Run: headless pygame with SDL's dummy video driver; simulated clock (each Clock.tick advances the game by its frame time, no real sleeping); random seed 0; keys injected as events and as key.get_pressed() state; no mouse input.
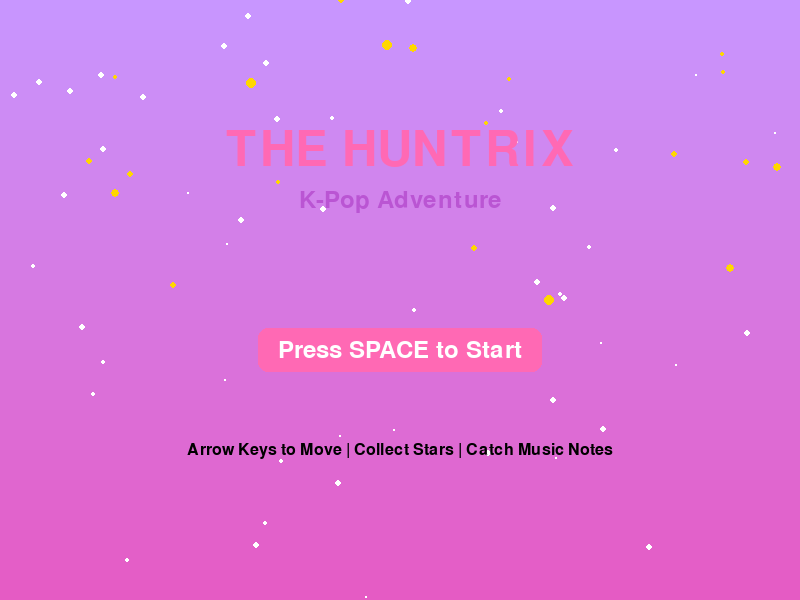
Frame 1 of 4 · flips 1–60 · no input
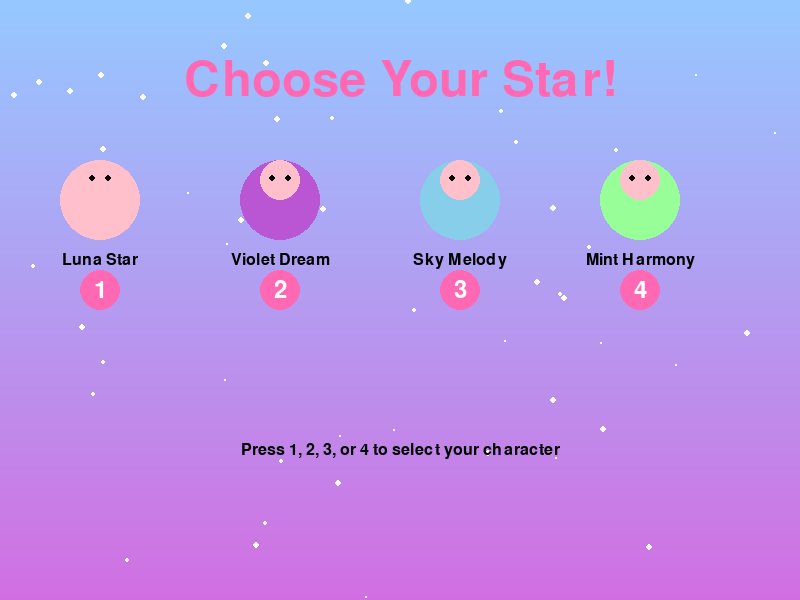
Frame 2 of 4 · flips 61–180 · tapped SPACE, RETURN · held RIGHT (→), D
Frame 3 of 4 · flips 181–300 · held DOWN (↓), S · screen unchanged from frame 2, image omitted
Frame 4 of 4 · flips 301–420 · held LEFT (←), A, UP (↑), W · screen unchanged from frame 3, image omitted

The pygame program that drew these frames:

"""
The Huntrix - K-Pop Adventure Game
A magical rhythm and adventure game for ages 6-15
Inspired by K-Pop culture and cartoon aesthetics
"""

import pygame
import random
import math

# Initialize Pygame
pygame.init()

# Constants
SCREEN_WIDTH = 800
SCREEN_HEIGHT = 600
FPS = 60

# Colors (Bright, colorful palette for young girls)
PINK = (255, 192, 203)
HOT_PINK = (255, 105, 180)
PURPLE = (186, 85, 211)
LIGHT_PURPLE = (221, 160, 221)
SKY_BLUE = (135, 206, 235)
MINT = (152, 255, 152)
YELLOW = (255, 255, 102)
WHITE = (255, 255, 255)
BLACK = (0, 0, 0)
GOLD = (255, 215, 0)
CYAN = (0, 255, 255)
ORANGE = (255, 165, 0)

class Particle:
    """Sparkle particle effect"""
    def __init__(self, x, y, color):
        self.x = x
        self.y = y
        self.vx = random.uniform(-2, 2)
        self.vy = random.uniform(-2, 2)
        self.color = color
        self.life = 255
        self.size = random.randint(2, 5)
        
    def update(self):
        self.x += self.vx
        self.y += self.vy
        self.life -= 5
        self.vy += 0.1  # Gravity
        
    def draw(self, screen):
        if self.life > 0:
            size = max(1, int(self.size * (self.life / 255)))
            pygame.draw.circle(screen, self.color, (int(self.x), int(self.y)), size)
            # Glow effect
            if size > 1:
                glow_color = tuple(min(255, c + 50) for c in self.color[:3])
                pygame.draw.circle(screen, glow_color, (int(self.x), int(self.y)), size + 1, 1)
    
    def is_alive(self):
        return self.life > 0

class Trail:
    """Motion trail effect"""
    def __init__(self, x, y, color):
        self.x = x
        self.y = y
        self.color = color
        self.alpha = 128
        self.size = 30
        
    def update(self):
        self.alpha -= 8
        
    def draw(self, screen):
        if self.alpha > 0:
            s = pygame.Surface((self.size * 2, self.size * 2), pygame.SRCALPHA)
            col = (*self.color[:3], self.alpha)
            pygame.draw.circle(s, col, (self.size, self.size), self.size)
            screen.blit(s, (int(self.x - self.size), int(self.y - self.size)))
    
    def is_alive(self):
        return self.alpha > 0

class KPopStar:
    """Playable K-Pop character"""
    def __init__(self, x, y, name, color):
        self.x = x
        self.y = y
        self.name = name
        self.color = color
        self.size = 40
        self.speed = 5
        self.stars_collected = 0
        self.hearts = 3
        self.power_level = 0
        self.is_dancing = False
        self.dance_frame = 0
        self.animation_frame = 0
        self.trail_timer = 0
        self.bounce_offset = 0
        
    def move(self, dx, dy):
        self.x += dx * self.speed
        self.y += dy * self.speed
        
        # Keep player on screen
        self.x = max(self.size, min(SCREEN_WIDTH - self.size, self.x))
        self.y = max(self.size, min(SCREEN_HEIGHT - self.size, self.y))
    
    def draw(self, screen):
        # Animate bounce
        self.animation_frame += 1
        self.bounce_offset = math.sin(self.animation_frame * 0.2) * 3
        
        draw_y = int(self.y + self.bounce_offset)
        
        # Outer glow/aura
        for i in range(3):
            glow_color = (*self.color[:3], 30)
            s = pygame.Surface((self.size * 3, self.size * 3), pygame.SRCALPHA)
            pygame.draw.circle(s, glow_color, (self.size * 1.5, self.size * 1.5), 
                             self.size + 10 - i * 3)
            screen.blit(s, (int(self.x - self.size * 1.5), draw_y - self.size * 1.5))
        
        # Body (dress/outfit) with gradient effect
        for r in range(self.size, 0, -2):
            shade = min(255, self.color[0] + (self.size - r) * 2)
            body_color = (shade, self.color[1], self.color[2])
            pygame.draw.circle(screen, body_color, (int(self.x), draw_y + 10), r)
        
        # Dress shine
        pygame.draw.circle(screen, WHITE, (int(self.x - 10), draw_y + 5), 5, 2)
        
        # Head with shading
        pygame.draw.circle(screen, PINK, (int(self.x), draw_y - 10), self.size // 2)
        pygame.draw.circle(screen, (255, 200, 210), (int(self.x - 5), draw_y - 12), self.size // 3)
        
        # Eyes with animation
        eye_offset = 8
        blink = 1 if self.animation_frame % 120 > 3 else 0
        if blink:
            pygame.draw.circle(screen, BLACK, (int(self.x) - eye_offset, draw_y - 12), 5)
            pygame.draw.circle(screen, BLACK, (int(self.x) + eye_offset, draw_y - 12), 5)
            pygame.draw.circle(screen, WHITE, (int(self.x) - eye_offset + 2, draw_y - 13), 2)
            pygame.draw.circle(screen, WHITE, (int(self.x) + eye_offset + 2, draw_y - 13), 2)
        else:
            pygame.draw.line(screen, BLACK, (int(self.x) - eye_offset - 3, draw_y - 12),
                           (int(self.x) - eye_offset + 3, draw_y - 12), 2)
            pygame.draw.line(screen, BLACK, (int(self.x) + eye_offset - 3, draw_y - 12),
                           (int(self.x) + eye_offset + 3, draw_y - 12), 2)
        
        # Blush
        pygame.draw.circle(screen, (255, 150, 180), (int(self.x) - 15, draw_y - 5), 4)
        pygame.draw.circle(screen, (255, 150, 180), (int(self.x) + 15, draw_y - 5), 4)
        
        # Smile
        pygame.draw.arc(screen, HOT_PINK, 
                       (int(self.x) - 8, draw_y - 8, 16, 10), 
                       3.14, 0, 3)
        
        # Hair with multiple layers
        for i in range(3):
            offset_x = (i - 1) * 12
            pygame.draw.circle(screen, self.color, 
                             (int(self.x) + offset_x, draw_y - 25), 9)
            pygame.draw.circle(screen, WHITE, 
                             (int(self.x) + offset_x, draw_y - 25), 9, 1)
        
        # Hair accessories
        pygame.draw.circle(screen, GOLD, (int(self.x) - 15, draw_y - 25), 4)
        pygame.draw.circle(screen, GOLD, (int(self.x) + 15, draw_y - 25), 4)
        
        # Sparkle effect when dancing
        if self.is_dancing:
            for i in range(6):
                angle = (self.dance_frame + i * 60) * math.pi / 180
                sparkle_x = self.x + math.cos(angle) * 55
                sparkle_y = draw_y + math.sin(angle) * 55
                star_size = 4 + math.sin(self.dance_frame * 0.1 + i) * 2
                # Draw sparkle star
                for j in range(4):
                    spark_angle = j * math.pi / 2 + angle
                    x1 = sparkle_x + math.cos(spark_angle) * star_size
                    y1 = sparkle_y + math.sin(spark_angle) * star_size
                    x2 = sparkle_x + math.cos(spark_angle + math.pi / 4) * star_size * 0.4
                    y2 = sparkle_y + math.sin(spark_angle + math.pi / 4) * star_size * 0.4
                    pygame.draw.line(screen, GOLD, (int(sparkle_x), int(sparkle_y)), 
                                   (int(x1), int(y1)), 2)
            self.dance_frame = (self.dance_frame + 10) % 360

class CollectibleStar:
    """Stars to collect (like music notes)"""
    def __init__(self):
        self.x = random.randint(50, SCREEN_WIDTH - 50)
        self.y = random.randint(50, SCREEN_HEIGHT - 50)
        self.size = 15
        self.color = random.choice([GOLD, YELLOW, PINK, PURPLE])
        self.pulse = 0
        
    def draw(self, screen):
        # Pulsing star effect
        pulse_size = self.size + math.sin(self.pulse) * 3
        self.pulse += 0.1
        
        # Rotating glow
        rotation = self.pulse * 20
        
        # Outer glow rings
        for ring in range(3):
            glow_size = pulse_size + 8 - ring * 3
            glow_alpha = 50 - ring * 15
            s = pygame.Surface((glow_size * 3, glow_size * 3), pygame.SRCALPHA)
            glow_col = (*self.color[:3], glow_alpha)
            pygame.draw.circle(s, glow_col, (glow_size * 1.5, glow_size * 1.5), glow_size)
            screen.blit(s, (self.x - glow_size * 1.5, self.y - glow_size * 1.5))
        
        # Draw star shape
        points = []
        for i in range(10):
            angle = (i * 36 + rotation) * math.pi / 180
            if i % 2 == 0:
                r = pulse_size
            else:
                r = pulse_size / 2
            x = self.x + r * math.cos(angle - math.pi / 2)
            y = self.y + r * math.sin(angle - math.pi / 2)
            points.append((x, y))
        
        # Shadow
        shadow_points = [(x + 2, y + 2) for x, y in points]
        pygame.draw.polygon(screen, (0, 0, 0, 50), shadow_points)
        
        # Main star with gradient
        pygame.draw.polygon(screen, self.color, points)
        
        # Inner lighter star
        inner_points = []
        for i in range(10):
            angle = (i * 36 + rotation) * math.pi / 180
            if i % 2 == 0:
                r = pulse_size * 0.6
            else:
                r = pulse_size * 0.3
            x = self.x + r * math.cos(angle - math.pi / 2)
            y = self.y + r * math.sin(angle - math.pi / 2)
            inner_points.append((x, y))
        lighter_color = tuple(min(255, c + 80) for c in self.color)
        pygame.draw.polygon(screen, lighter_color, inner_points)
        
        # Outline
        pygame.draw.polygon(screen, WHITE, points, 2)
        
        # Sparkle points
        for i in range(5):
            angle = (i * 72 + rotation * 2) * math.pi / 180
            sx = self.x + math.cos(angle - math.pi / 2) * pulse_size
            sy = self.y + math.sin(angle - math.pi / 2) * pulse_size
            pygame.draw.circle(screen, WHITE, (int(sx), int(sy)), 2)

class MusicNote:
    """Floating music notes for rhythm game"""
    def __init__(self):
        self.x = random.randint(0, SCREEN_WIDTH)
        self.y = -20
        self.speed = random.randint(2, 4)
        self.size = 20
        self.color = random.choice([HOT_PINK, PURPLE, SKY_BLUE])
        
    def update(self):
        self.y += self.speed
        
    def draw(self, screen):
        # Glow effect
        s = pygame.Surface((self.size * 3, self.size * 3), pygame.SRCALPHA)
        glow_col = (*self.color[:3], 80)
        pygame.draw.circle(s, glow_col, (self.size * 1.5, self.size * 1.5), self.size)
        screen.blit(s, (self.x - self.size * 1.5, self.y - self.size * 1.5))
        
        # Musical note with shadow
        shadow_offset = 2
        pygame.draw.circle(screen, (0, 0, 0, 100), 
                         (int(self.x) + shadow_offset, int(self.y) + shadow_offset), 
                         self.size // 2)
        pygame.draw.circle(screen, self.color, (int(self.x), int(self.y)), self.size // 2)
        pygame.draw.circle(screen, WHITE, (int(self.x), int(self.y)), self.size // 2, 2)
        
        # Note stem
        stem_x = int(self.x) + self.size // 2 - 2
        stem_y = int(self.y) - self.size
        pygame.draw.rect(screen, self.color, (stem_x, stem_y, 4, self.size))
        
        # Note flag
        pygame.draw.circle(screen, self.color, (int(self.x) + self.size // 2, stem_y), 5)
        
        # Shine
        pygame.draw.circle(screen, WHITE, (int(self.x) - 3, int(self.y) - 3), 3)
        
    def off_screen(self):
        return self.y > SCREEN_HEIGHT

class Game:
    def __init__(self):
        self.screen = pygame.display.set_mode((SCREEN_WIDTH, SCREEN_HEIGHT))
        pygame.display.set_caption("🎵 The Huntrix - K-Pop Adventure 🎵")
        self.clock = pygame.time.Clock()
        
        # Fonts
        self.font_large = pygame.font.Font(None, 72)
        self.font_medium = pygame.font.Font(None, 36)
        self.font_small = pygame.font.Font(None, 24)
        
        # Game states
        self.state = "menu"  # menu, character_select, playing, rhythm_mode
        self.selected_character = None
        
        # K-Pop characters to choose from
        self.characters = [
            {"name": "Luna Star", "color": PINK},
            {"name": "Violet Dream", "color": PURPLE},
            {"name": "Sky Melody", "color": SKY_BLUE},
            {"name": "Mint Harmony", "color": MINT}
        ]
        
        self.player = None
        self.stars = []
        self.music_notes = []
        self.particles = []
        self.trails = []
        self.score = 0
        self.level = 1
        self.spawn_timer = 0
        self.bg_stars = [(random.randint(0, SCREEN_WIDTH), 
                         random.randint(0, SCREEN_HEIGHT),
                         random.randint(1, 3)) for _ in range(50)]
        
        # Initialize collectibles
        for _ in range(5):
            self.stars.append(CollectibleStar())
        
    def draw_background_stars(self):
        """Draw twinkling background stars"""
        for i, (x, y, size) in enumerate(self.bg_stars):
            twinkle = math.sin(pygame.time.get_ticks() * 0.005 + i) * 0.5 + 0.5
            alpha = int(150 * twinkle)
            color = (255, 255, 255, alpha)
            pygame.draw.circle(self.screen, WHITE, (x, y), size)
    
    def draw_menu(self):
        # Gradient background
        for y in range(SCREEN_HEIGHT):
            color_blend = (
                200 + int(y * 0.05),
                150 - int(y * 0.1),
                255 - int(y * 0.1)
            )
            pygame.draw.line(self.screen, color_blend, (0, y), (SCREEN_WIDTH, y))
        
        self.draw_background_stars()
        
        # Title with sparkles
        title = self.font_large.render("THE HUNTRIX", True, HOT_PINK)
        subtitle = self.font_medium.render("K-Pop Adventure", True, PURPLE)
        
        title_rect = title.get_rect(center=(SCREEN_WIDTH // 2, 150))
        subtitle_rect = subtitle.get_rect(center=(SCREEN_WIDTH // 2, 200))
        
        # Draw decorative sparkles
        for i in range(20):
            x = random.randint(0, SCREEN_WIDTH)
            y = random.randint(0, 300)
            size = random.randint(2, 5)
            pygame.draw.circle(self.screen, GOLD, (x, y), size)
        
        self.screen.blit(title, title_rect)
        self.screen.blit(subtitle, subtitle_rect)
        
        # Menu options
        play_text = self.font_medium.render("Press SPACE to Start", True, WHITE)
        play_rect = play_text.get_rect(center=(SCREEN_WIDTH // 2, 350))
        pygame.draw.rect(self.screen, HOT_PINK, play_rect.inflate(40, 20), border_radius=10)
        self.screen.blit(play_text, play_rect)
        
        instructions = self.font_small.render("Arrow Keys to Move | Collect Stars | Catch Music Notes", True, BLACK)
        inst_rect = instructions.get_rect(center=(SCREEN_WIDTH // 2, 450))
        self.screen.blit(instructions, inst_rect)
        
    def draw_character_select(self):
        # Background
        for y in range(SCREEN_HEIGHT):
            color_blend = (
                150 + int(y * 0.1),
                200 - int(y * 0.15),
                255 - int(y * 0.05)
            )
            pygame.draw.line(self.screen, color_blend, (0, y), (SCREEN_WIDTH, y))
        
        self.draw_background_stars()
        
        title = self.font_large.render("Choose Your Star!", True, HOT_PINK)
        title_rect = title.get_rect(center=(SCREEN_WIDTH // 2, 80))
        self.screen.blit(title, title_rect)
        
        # Draw character options
        x_start = 100
        y_pos = 200
        spacing = 180
        
        for i, char in enumerate(self.characters):
            x = x_start + i * spacing
            
            # Character preview circle
            pygame.draw.circle(self.screen, char["color"], (x, y_pos), 40)
            pygame.draw.circle(self.screen, PINK, (x, y_pos - 20), 20)
            
            # Eyes
            pygame.draw.circle(self.screen, BLACK, (x - 8, y_pos - 22), 3)
            pygame.draw.circle(self.screen, BLACK, (x + 8, y_pos - 22), 3)
            
            # Name
            name_text = self.font_small.render(char["name"], True, BLACK)
            name_rect = name_text.get_rect(center=(x, y_pos + 60))
            self.screen.blit(name_text, name_rect)
            
            # Number to select
            num_text = self.font_medium.render(str(i + 1), True, WHITE)
            num_rect = num_text.get_rect(center=(x, y_pos + 90))
            pygame.draw.circle(self.screen, HOT_PINK, (x, y_pos + 90), 20)
            self.screen.blit(num_text, num_rect)
        
        instructions = self.font_small.render("Press 1, 2, 3, or 4 to select your character", True, BLACK)
        inst_rect = instructions.get_rect(center=(SCREEN_WIDTH // 2, 450))
        self.screen.blit(instructions, inst_rect)
        
    def start_game(self, character_index):
        char = self.characters[character_index]
        self.player = KPopStar(SCREEN_WIDTH // 2, SCREEN_HEIGHT // 2, char["name"], char["color"])
        self.stars = [CollectibleStar() for _ in range(5)]
        self.music_notes = []
        self.score = 0
        self.level = 1
        self.state = "playing"
        
    def draw_game(self):
        # Gradient background
        for y in range(SCREEN_HEIGHT):
            color_blend = (
                135 + int(y * 0.1),
                206 - int(y * 0.2),
                235 - int(y * 0.1)
            )
            pygame.draw.line(self.screen, color_blend, (0, y), (SCREEN_WIDTH, y))
        
        self.draw_background_stars()
        
        # Draw trails
        for trail in self.trails[:]:
            trail.draw(self.screen)
        
        # Draw stars
        for star in self.stars:
            star.draw(self.screen)
        
        # Draw music notes
        for note in self.music_notes:
            note.draw(self.screen)
        
        # Draw particles
        for particle in self.particles[:]:
            particle.draw(self.screen)
        
        # Draw player
        if self.player:
            self.player.draw(self.screen)
        
        # Draw HUD with shadows
        score_shadow = self.font_medium.render(f"Score: {self.score}", True, BLACK)
        score_text = self.font_medium.render(f"Score: {self.score}", True, GOLD)
        self.screen.blit(score_shadow, (12, 12))
        self.screen.blit(score_text, (10, 10))
        
        level_shadow = self.font_medium.render(f"Level: {self.level}", True, BLACK)
        level_text = self.font_medium.render(f"Level: {self.level}", True, CYAN)
        self.screen.blit(level_shadow, (12, 52))
        self.screen.blit(level_text, (10, 50))
        
        # Hearts with animation
        for i in range(self.player.hearts):
            heart_x = SCREEN_WIDTH - 40 - i * 40
            heart_y = 30
            # Draw heart shape
            pygame.draw.circle(self.screen, HOT_PINK, (heart_x - 5, heart_y - 2), 8)
            pygame.draw.circle(self.screen, HOT_PINK, (heart_x + 5, heart_y - 2), 8)
            points = [(heart_x - 12, heart_y), (heart_x, heart_y + 12), (heart_x + 12, heart_y)]
            pygame.draw.polygon(self.screen, HOT_PINK, points)
            # Heart outline
            pygame.draw.circle(self.screen, WHITE, (heart_x - 5, heart_y - 2), 8, 2)
            pygame.draw.circle(self.screen, WHITE, (heart_x + 5, heart_y - 2), 8, 2)
            pygame.draw.polygon(self.screen, WHITE, points, 2)
        
        # Power level bar with glow
        bar_x, bar_y = 10, 90
        pygame.draw.rect(self.screen, BLACK, (bar_x + 2, bar_y + 2, 204, 24))
        pygame.draw.rect(self.screen, WHITE, (bar_x, bar_y, 204, 24), 3)
        if self.player.power_level > 0:
            # Gradient power bar
            for x in range(int(self.player.power_level * 2)):
                ratio = x / 200
                color = (int(255 * (1 - ratio)), int(255 * ratio), int(100 + 155 * ratio))
                pygame.draw.line(self.screen, color, 
                               (bar_x + 2 + x, bar_y + 2), 
                               (bar_x + 2 + x, bar_y + 20))
            # Glow effect
            if self.player.power_level > 80:
                s = pygame.Surface((int(self.player.power_level * 2), 20), pygame.SRCALPHA)
                glow_col = (255, 215, 0, 100)
                pygame.draw.rect(s, glow_col, (0, 0, int(self.player.power_level * 2), 20))
                self.screen.blit(s, (bar_x + 2, bar_y + 2))
        
    def update_game(self):
        # Spawn music notes
        self.spawn_timer += 1
        if self.spawn_timer > 60 - (self.level * 5):
            self.music_notes.append(MusicNote())
            self.spawn_timer = 0
        
        # Update music notes
        for note in self.music_notes[:]:
            note.update()
            
            # Check collision with player
            if self.player:
                dist = math.sqrt((note.x - self.player.x)**2 + (note.y - self.player.y)**2)
                if dist < 40:
                    self.score += 10
                    self.player.power_level = min(100, self.player.power_level + 5)
                    self.player.is_dancing = True
                    # Create particles
                    for _ in range(10):
                        self.particles.append(Particle(note.x, note.y, note.color))
                    self.music_notes.remove(note)
                    continue
            
            # Remove off-screen notes
            if note.off_screen():
                self.music_notes.remove(note)
        
        # Check star collection
        if self.player:
            for star in self.stars[:]:
                dist = math.sqrt((star.x - self.player.x)**2 + (star.y - self.player.y)**2)
                if dist < 50:
                    self.score += 50
                    # Create explosion of particles
                    for _ in range(20):
                        self.particles.append(Particle(star.x, star.y, star.color))
                    self.stars.remove(star)
                    self.stars.append(CollectibleStar())
                    
                    # Level up every 5 stars
                    if self.score % 250 == 0:
                        self.level += 1
        
        # Update particles
        for particle in self.particles[:]:
            particle.update()
            if not particle.is_alive():
                self.particles.remove(particle)
        
        # Update trails
        for trail in self.trails[:]:
            trail.update()
            if not trail.is_alive():
                self.trails.remove(trail)
        
        # Create player trail
        if self.player:
            self.player.trail_timer += 1
            if self.player.trail_timer > 3:
                self.trails.append(Trail(self.player.x, self.player.y, self.player.color))
                self.player.trail_timer = 0
        
    def run(self):
        running = True
        
        while running:
            self.clock.tick(FPS)
            
            for event in pygame.event.get():
                if event.type == pygame.QUIT:
                    running = False
                
                if event.type == pygame.KEYDOWN:
                    if self.state == "menu":
                        if event.key == pygame.K_SPACE:
                            self.state = "character_select"
                    
                    elif self.state == "character_select":
                        if event.key == pygame.K_1:
                            self.start_game(0)
                        elif event.key == pygame.K_2:
                            self.start_game(1)
                        elif event.key == pygame.K_3:
                            self.start_game(2)
                        elif event.key == pygame.K_4:
                            self.start_game(3)
                    
                    elif self.state == "playing":
                        if event.key == pygame.K_ESCAPE:
                            self.state = "menu"
            
            # Handle movement in playing state
            if self.state == "playing" and self.player:
                keys = pygame.key.get_pressed()
                dx = keys[pygame.K_RIGHT] - keys[pygame.K_LEFT]
                dy = keys[pygame.K_DOWN] - keys[pygame.K_UP]
                
                if dx != 0 or dy != 0:
                    self.player.move(dx, dy)
                    self.player.is_dancing = False
                
                self.update_game()
            
            # Draw based on state
            if self.state == "menu":
                self.draw_menu()
            elif self.state == "character_select":
                self.draw_character_select()
            elif self.state == "playing":
                self.draw_game()
            
            pygame.display.flip()
        
        pygame.quit()

if __name__ == "__main__":
    game = Game()
    game.run()
